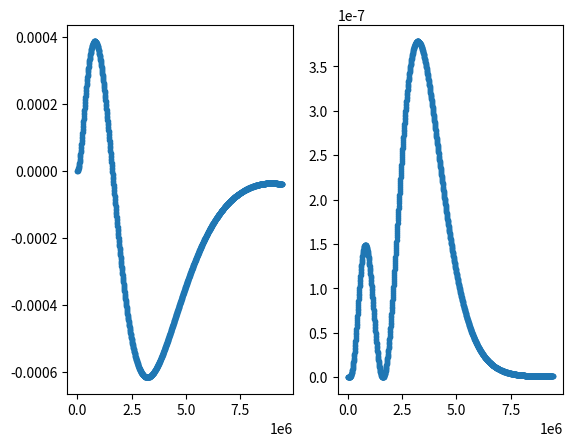

Write the Python code that produced this figure.
#%%


import scipy as sp
import numpy as np
import matplotlib.pyplot as plt

#important to note: using h_bar = c = 1


#unit converters:
def kg_to_GeVc2(m):                 #input mass in kg
    return m * 5.610 * 10 **26

def m_to_GeV(r):                    #input length in m
    return r * 5.0677 * 10 ** 15



def hydrogen_energies(n):               #for convenience: exact energy calculator for Hydrogen given n
    mu = 0.000511 #electron mass in GeV/c^-2
    alpha = 1/137 
    E_n = - mu * alpha**2/(2*n**2) #E_n in GeV
    return E_n
#hydrogen_energies(1)

def system(r, Y, l, mu, E_nl, alpha, beta): #defining my system of differential equations: taking all parameters as input
    u, v = Y                                #unpacking y since two equations (one second order split into two first order)
    du_dr = v                               
    dv_dr = (l*(l+1))/(r**2) * u - (2 * mu * (E_nl - ((-alpha)/(r) + beta*r))) * u  #hmm what is beta and how do I find it + removed 4/3 for Hydrogen testing
    return [du_dr, dv_dr] 

def zero_crossing(r, Y, l, mu, E, alpha, beta):
    u, v = Y
    return u     #trigger function to find when u == 0, called by solve_ivp

def sch_solver(l,m_1,m_2, E_nl, alpha, beta,n,rmax): #passing all system parameters as arguments to make adaptable code for different particles
    mu = (1/m_1 + 1/m_2) ** (-1)
    initial_conditions = [0,1]    #because we want u(0) = 0, du(0)/dr = v(0) = 1

    a0 = 1/(mu*alpha)  # Bohr radius in GeV^-1
    r0 = 1e-6 * a0     # small start
    #rmax = 10 * a0     # extend beyond peak
    #rmax = r_max_finder(mu, n, l, E_nl, alpha, beta, r0, a0) 

    r_eval = np.linspace(r0,rmax,1510)  #points to evaluate u(r) at, called by solve_ivp

    #scipy function to solve differential equations system. Unpack solutions both for u and v, and corresponding distances evaluated at
    sol = sp.integrate.solve_ivp(system, [r0,rmax], initial_conditions, t_eval = r_eval, args = (l, mu, E_nl, alpha, beta), events = zero_crossing) 
    u, v = sol.y[0], sol.y[1] 
    r = sol.t

    #automatically finds steps where evaluates to 0 (thanks to trigger aboce)
    nodes_location = sol.t_events[0]
    print('these are the nodes_location', nodes_location)
    nodes_nb = len(nodes_location)
    final_node = nodes_location[-1] 
    


    #finds turning points by looking for slope change, by calculating for all pairs of points and looking for sign change when multiplied
    turning_points_index = [i for i in range(1, len(u)-1) if (u[i]-u[i-1])*(u[i+1]-u[i]) < 0] 
    turning_points_location = r[turning_points_index]
    print('these are the turning points location', turning_points_location)
    turning_points_nb = len(turning_points_location)


    #plt.scatter(r,u, marker = '.')             #remove plotting for now since otherwise plots it every iteration
    #plt.show()

    return nodes_nb, turning_points_nb, u, r, final_node

#sch_solver(1,0.000511,100000000000,-1.5125*10**(-9)  ,1/137,0)
#sch_solver(1,0.000511,100000000000,-1.511*10**(-9)  ,1/137,0)
#sch_solver(1,0.000511,100000000000,-1.515*10**(-9)  ,1/137,0)


def energy_finder(l, m_1, m_2, energies, alpha, beta,n, rmax):   #input list with energy range boundaries within which to search
    energies[2] = energies[2] + (0.1 * 1e-9)
    #print('hopefully, it has either begun or undergone a break')
    while abs(energies[0]-energies[2]) > 1e-9 * 0.001:

        E_2 = (energies[0] + energies[-1])/2            #bisecting energy range to start iterating
        energies = [energies[0], E_2 , energies[-1]]
        print(energies)
    

        turning_points_nb = []
        nodes_nb = []  



        for E_nl in energies:  #loop over 1,2,3 and store nb of nodes and turning points for each energy, in arrays where index 0 is E_1, 1 is E_2, 2 is E_3
            n_nb, tp_nb, _, _, final_node= sch_solver(l, m_1, m_2, E_nl, alpha, beta,n, rmax)
            nodes_nb.append(n_nb)
            turning_points_nb.append(tp_nb)
        print (nodes_nb, turning_points_nb)


        #if all nodes/turning_points are the same, means they are both on the same side as the solution: add small step to the far side and restart iteration
        if nodes_nb[0] == nodes_nb[1] == nodes_nb[2] and turning_points_nb[0] == turning_points_nb[1] == turning_points_nb[2]: 
            energies[2] = energies[2] + (0.1 * 1e-9)
            #print('the energies were hopefully updated', energies)
            continue
        
        #replacing one side such as to narrow down depending on which side has different number of turning points/nodes
        elif nodes_nb[0] != nodes_nb[1] and turning_points_nb[0] != turning_points_nb[1]:
            #print('E_1 and E_2 are different')
            energies[2] = energies[1]

        elif nodes_nb[1] != nodes_nb[2] and turning_points_nb[1] != turning_points_nb[2]:
            #print('E_2 and E_3 are different')
            energies[0] = energies[1]

        

    return energies[1], final_node
    
#print(sch_solver(0,0.000511,100000000000,1,1/137,0))
#print(energy_finder(0,0.000511,100000000000,[-13.590 * 1e-9,  -13.730 * 1e-9]  ,1/137,0))



def plotter_and_normaliser(l, m_1, m_2, E_initial, alpha, beta, n, rmax):

    returned_energies, final_nodes = energy_range_finder(l,m_1,m_2, n, E_initial, alpha, beta, rmax)

    E_nl = returned_energies[0] #for now just try with E_1 and hence final_node_1
    final_node = final_nodes[0]  
    rmax = final_node
    print('This is rmax', rmax)

    print('This is the estimated E_nl', E_nl)
    nodes_nb, turning_points_nb, u, r, final_node = sch_solver(l, m_1, m_2, E_nl, alpha, beta,n, rmax)
    print('this is nodes_nb and turning points nb of our plotted one', nodes_nb, turning_points_nb)
    #plt.scatter(r, u, marker = '.')                                  #plot the output solutions as is
    #plt.show()
  

    integral = sp.integrate.simpson(u**2,r)                           #evaluating integral over all u_nl to then normalise by result
    print('this is integral result', integral)
    normalised_u = u/(np.sqrt(integral))
    normalised_check = sp.integrate.simpson(normalised_u**2, r)
    print('this is normalised check: hopefully one', normalised_check)
    normalised_u_squared = normalised_u**2
    fig, axs = plt.subplots(1, 2)
    axs[0].scatter(r, normalised_u, marker = '.')                        #plot u_nl(r) normalised
    axs[1].scatter(r, normalised_u_squared, marker = '.')                     #plot |u_nl(r)|**2 normalised (probability density function)
    plt.show()

#plotter_and_normaliser(1,0.000511,100000000000,[-13.7 * 1e-9, 0, -13.5 * 1e-9]  ,1/137,0)
#plotter_and_normaliser(0,0.000511,100000000000,[-0.3 * 1e-9, 0, -0.2 * 1e-9]  ,1/137,0)


def energy_range_finder(l,m_1,m_2, n_max, E_initial, alpha, beta, rmax):             #want to make it such that it finds all the energy levels on its own
                                                                  #hence will give random lower bound and once it calculates first energy, will go upwards from there
    energy_range = [E_initial, 0, E_initial]
    returned_energies = []
    final_nodes = []
    for n in range(1, n_max+1):
        E_n, final_node = energy_finder(l, m_1, m_2, energy_range, alpha, beta,n, rmax)
        print(E_n, 'hopefully the final energy')
        returned_energies.append(E_n)
        final_nodes.append(final_node)
        print('this is iteration n', n)
        energy_range = [E_n + (0.1 * 1e-9), 0, E_n + (0.1 * 1e-9)]
        print('and this is the next energy range to try', energy_range)
    return returned_energies, final_nodes

        


#energy_range_finder(0,0.000511,100000000000, 1, -13.7*1e-9,1/137,0)
plotter_and_normaliser(1,0.000511 ,100000000000 , -1.6 * 1e-9, 1/137, 0, 1, 40215264.187867135)

